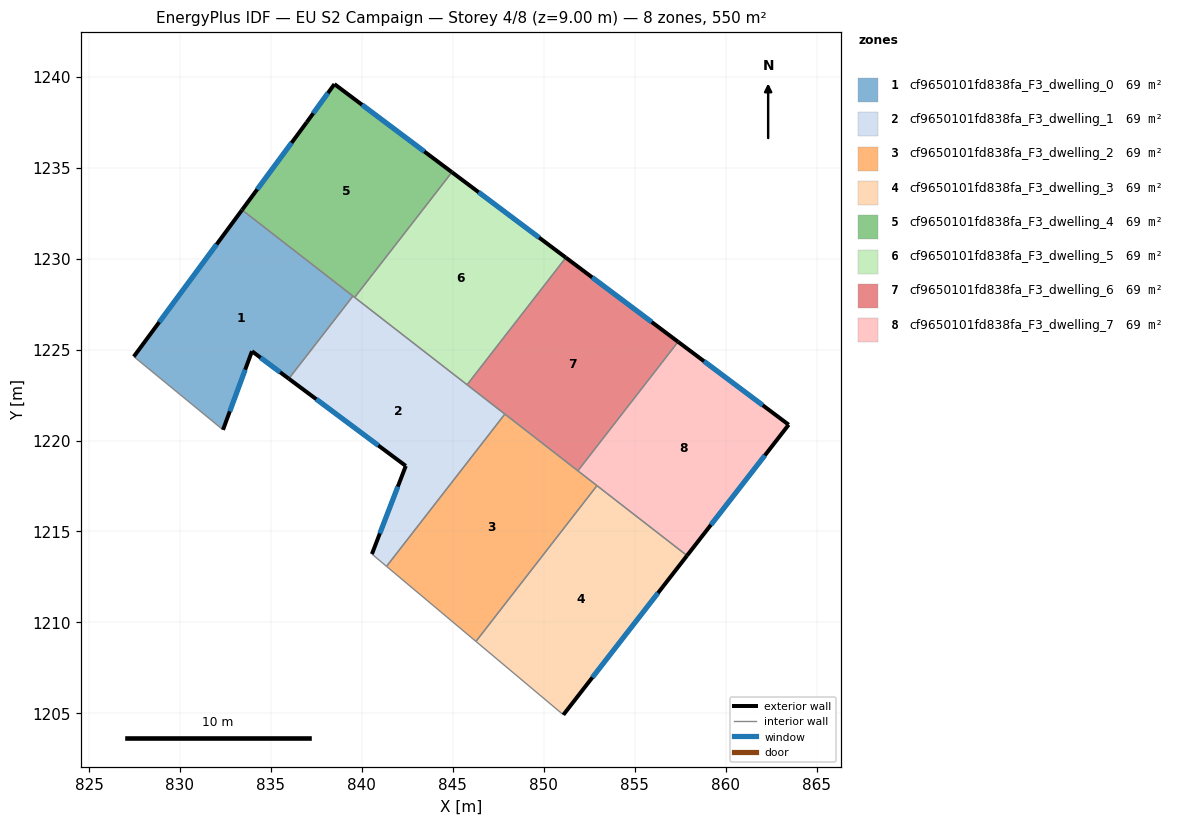
=== STOREY PLAN SPEC (per zone: floor XY polygon, exterior-wall plan segments, windows/doors) ===
zone 1: cf9650101fd838fa_F3_dwelling_0  (68.8 m²)
  floor: (839.51, 1227.94) (835.98, 1223.40) (833.96, 1224.91) (832.37, 1220.59) (827.47, 1224.61) (833.41, 1232.68)
  exterior wall: (833.41, 1232.68) – (827.47, 1224.61)  [10.0 m]
    window: (832.02, 1230.78) – (828.86, 1226.51)  [8.5 m²]
  exterior wall: (833.96, 1224.91) – (835.98, 1223.40)  [2.5 m]
    window: (834.44, 1224.55) – (835.51, 1223.75)  [2.1 m²]
  exterior wall: (832.37, 1220.59) – (833.96, 1224.91)  [4.6 m]
    window: (832.74, 1221.60) – (833.59, 1223.89)  [3.9 m²]
  interior walls: 3
zone 2: cf9650101fd838fa_F3_dwelling_1  (68.7 m²)
  floor: (847.86, 1221.45) (841.36, 1213.08) (840.55, 1213.76) (842.42, 1218.60) (835.98, 1223.40) (839.51, 1227.94)
  exterior wall: (842.42, 1218.60) – (840.55, 1213.76)  [5.2 m]
    window: (841.98, 1217.47) – (840.99, 1214.89)  [4.4 m²]
  exterior wall: (835.98, 1223.40) – (842.42, 1218.60)  [8.0 m]
    window: (837.50, 1222.27) – (840.91, 1219.73)  [6.8 m²]
  interior walls: 6
zone 3: cf9650101fd838fa_F3_dwelling_2  (68.8 m²)
  floor: (852.93, 1217.52) (846.28, 1208.96) (841.36, 1213.08) (847.86, 1221.45)
  interior walls: 5
zone 4: cf9650101fd838fa_F3_dwelling_3  (68.7 m²)
  floor: (857.88, 1213.67) (851.08, 1204.92) (846.28, 1208.96) (852.93, 1217.52)
  exterior wall: (851.08, 1204.92) – (857.88, 1213.67)  [11.1 m]
    window: (852.68, 1206.98) – (856.28, 1211.62)  [9.4 m²]
  interior walls: 3
zone 5: cf9650101fd838fa_F3_dwelling_4  (68.7 m²)
  floor: (844.95, 1234.75) (839.61, 1227.87) (833.41, 1232.68) (836.97, 1237.50) (838.49, 1239.59)
  exterior wall: (836.97, 1237.50) – (833.41, 1232.68)  [6.0 m]
    window: (836.14, 1236.37) – (834.25, 1233.81)  [5.1 m²]
  exterior wall: (838.49, 1239.59) – (836.97, 1237.50)  [2.6 m]
    window: (838.14, 1239.10) – (837.33, 1237.99)  [2.2 m²]
  exterior wall: (844.95, 1234.75) – (838.49, 1239.59)  [8.1 m]
    window: (843.44, 1235.89) – (840.01, 1238.46)  [6.8 m²]
  interior walls: 3
zone 6: cf9650101fd838fa_F3_dwelling_5  (68.8 m²)
  floor: (851.22, 1230.05) (845.79, 1223.07) (839.61, 1227.87) (844.95, 1234.75)
  exterior wall: (851.22, 1230.05) – (844.95, 1234.75)  [7.8 m]
    window: (849.75, 1231.16) – (846.42, 1233.65)  [6.6 m²]
  interior walls: 3
zone 7: cf9650101fd838fa_F3_dwelling_6  (68.8 m²)
  floor: (857.39, 1225.43) (851.88, 1218.33) (845.79, 1223.07) (851.22, 1230.05)
  exterior wall: (857.39, 1225.43) – (851.22, 1230.05)  [7.7 m]
    window: (855.94, 1226.51) – (852.67, 1228.97)  [6.5 m²]
  interior walls: 4
zone 8: cf9650101fd838fa_F3_dwelling_7  (68.8 m²)
  floor: (863.47, 1220.87) (857.88, 1213.67) (851.88, 1218.33) (857.39, 1225.43)
  exterior wall: (863.47, 1220.87) – (857.39, 1225.43)  [7.6 m]
    window: (862.04, 1221.94) – (858.82, 1224.36)  [6.4 m²]
  exterior wall: (857.88, 1213.67) – (863.47, 1220.87)  [9.1 m]
    window: (859.19, 1215.36) – (862.16, 1219.18)  [7.7 m²]
  interior walls: 3

=== DERIVED (storey summary) ===
Building: EU S2 Campaign
Storey: 4 of 8  (floor level z = 9.00 m)
Storey gross floor area: 550.0 m²
Zones on this storey: 8
  - cf9650101fd838fa_F3_dwelling_0: floor 68.8 m²; exterior wall 17.1 m (51.4 m²); 3 window(s) 14.5 m²; WWR 28.1%
  - cf9650101fd838fa_F3_dwelling_1: floor 68.7 m²; exterior wall 13.2 m (39.6 m²); 2 window(s) 11.2 m²; WWR 28.1%
  - cf9650101fd838fa_F3_dwelling_2: floor 68.8 m²
  - cf9650101fd838fa_F3_dwelling_3: floor 68.7 m²; exterior wall 11.1 m (33.3 m²); 1 window(s) 9.4 m²; WWR 28.1%
  - cf9650101fd838fa_F3_dwelling_4: floor 68.7 m²; exterior wall 16.7 m (50.0 m²); 3 window(s) 14.1 m²; WWR 28.1%
  - cf9650101fd838fa_F3_dwelling_5: floor 68.8 m²; exterior wall 7.8 m (23.5 m²); 1 window(s) 6.6 m²; WWR 28.1%
  - cf9650101fd838fa_F3_dwelling_6: floor 68.8 m²; exterior wall 7.7 m (23.1 m²); 1 window(s) 6.5 m²; WWR 28.1%
  - cf9650101fd838fa_F3_dwelling_7: floor 68.8 m²; exterior wall 16.7 m (50.1 m²); 2 window(s) 14.1 m²; WWR 28.1%
Zone adjacency (shared interzone walls):
  - cf9650101fd838fa_F3_dwelling_0 ↔ cf9650101fd838fa_F3_dwelling_1
  - cf9650101fd838fa_F3_dwelling_0 ↔ cf9650101fd838fa_F3_dwelling_4
  - cf9650101fd838fa_F3_dwelling_1 ↔ cf9650101fd838fa_F3_dwelling_2
  - cf9650101fd838fa_F3_dwelling_1 ↔ cf9650101fd838fa_F3_dwelling_4
  - cf9650101fd838fa_F3_dwelling_1 ↔ cf9650101fd838fa_F3_dwelling_5
  - cf9650101fd838fa_F3_dwelling_1 ↔ cf9650101fd838fa_F3_dwelling_6
  - cf9650101fd838fa_F3_dwelling_2 ↔ cf9650101fd838fa_F3_dwelling_3
  - cf9650101fd838fa_F3_dwelling_2 ↔ cf9650101fd838fa_F3_dwelling_6
  - cf9650101fd838fa_F3_dwelling_2 ↔ cf9650101fd838fa_F3_dwelling_7
  - cf9650101fd838fa_F3_dwelling_3 ↔ cf9650101fd838fa_F3_dwelling_7
  - cf9650101fd838fa_F3_dwelling_4 ↔ cf9650101fd838fa_F3_dwelling_5
  - cf9650101fd838fa_F3_dwelling_5 ↔ cf9650101fd838fa_F3_dwelling_6
  - cf9650101fd838fa_F3_dwelling_6 ↔ cf9650101fd838fa_F3_dwelling_7